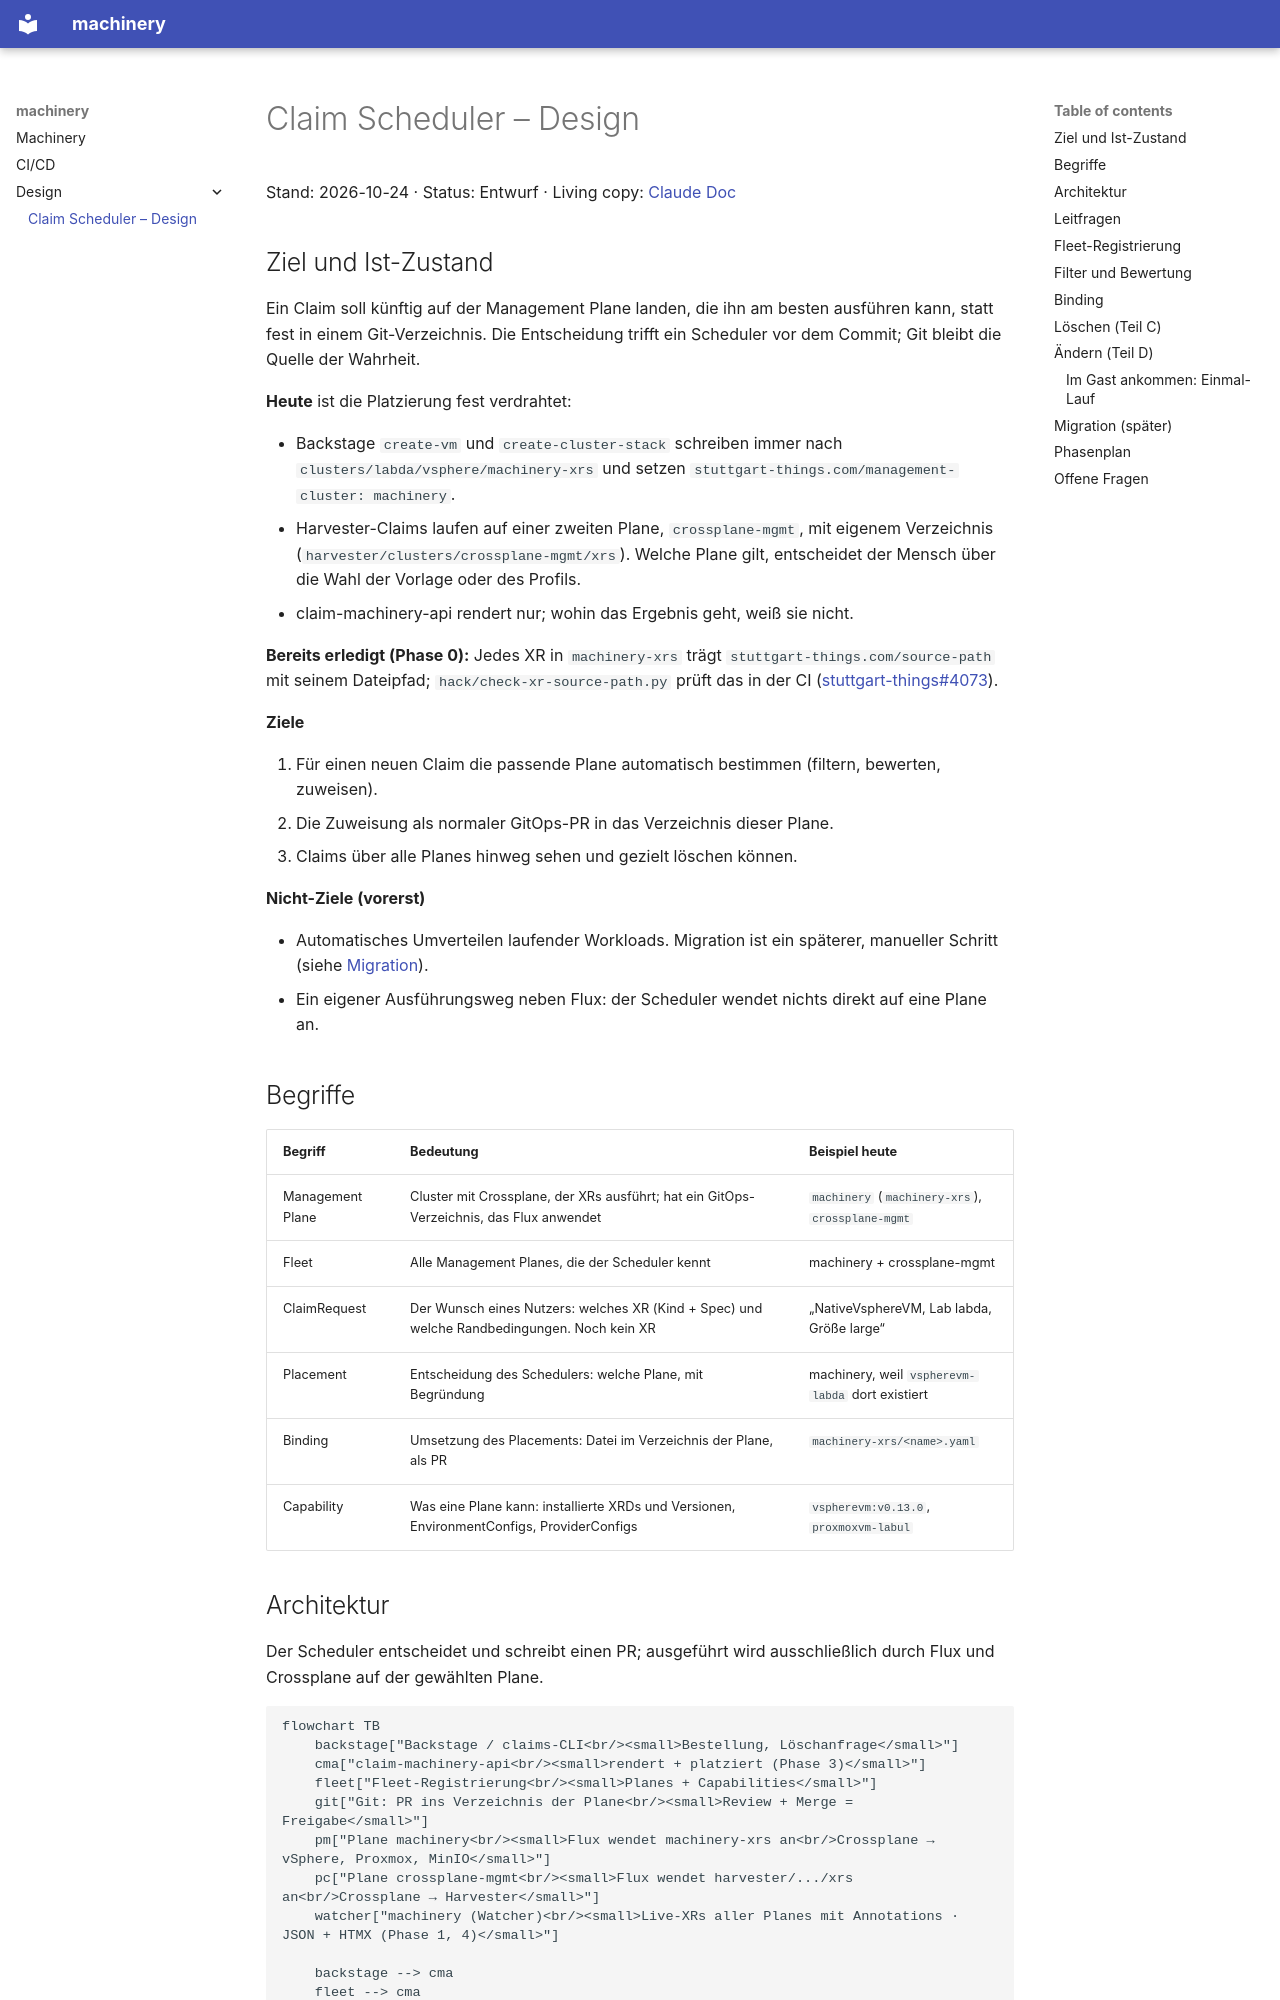

repository: stuttgart-things/machinery · page: design/claim-scheduler/index.html · generator: mkdocs

# Claim Scheduler – Design

Stand: 2026-10-24 · Status: Entwurf · Living copy: [Claude Doc](https://claude.ai/artifact/Nc43La1Bm8BYTxiKbViiJo)

## Ziel und Ist-Zustand

Ein Claim soll künftig auf der Management Plane landen, die ihn am besten ausführen kann, statt fest in einem Git-Verzeichnis. Die Entscheidung trifft ein Scheduler vor dem Commit; Git bleibt die Quelle der Wahrheit.

**Heute** ist die Platzierung fest verdrahtet:

- Backstage `create-vm` und `create-cluster-stack` schreiben immer nach `clusters/labda/vsphere/machinery-xrs` und setzen `stuttgart-things.com/management-cluster: machinery`.
- Harvester-Claims laufen auf einer zweiten Plane, `crossplane-mgmt`, mit eigenem Verzeichnis (`harvester/clusters/crossplane-mgmt/xrs`). Welche Plane gilt, entscheidet der Mensch über die Wahl der Vorlage oder des Profils.
- claim-machinery-api rendert nur; wohin das Ergebnis geht, weiß sie nicht.

**Bereits erledigt (Phase 0):** Jedes XR in `machinery-xrs` trägt `stuttgart-things.com/source-path` mit seinem Dateipfad; `hack/check-xr-source-path.py` prüft das in der CI ([stuttgart-things#4073](https://github.com/stuttgart-things/stuttgart-things/pull/4073)).

**Ziele**

1. Für einen neuen Claim die passende Plane automatisch bestimmen (filtern, bewerten, zuweisen).
2. Die Zuweisung als normaler GitOps-PR in das Verzeichnis dieser Plane.
3. Claims über alle Planes hinweg sehen und gezielt löschen können.

**Nicht-Ziele (vorerst)**

- Automatisches Umverteilen laufender Workloads. Migration ist ein späterer, manueller Schritt (siehe [Migration](#migration-später)).
- Ein eigener Ausführungsweg neben Flux: der Scheduler wendet nichts direkt auf eine Plane an.

## Begriffe

| Begriff | Bedeutung | Beispiel heute |
| --- | --- | --- |
| Management Plane | Cluster mit Crossplane, der XRs ausführt; hat ein GitOps-Verzeichnis, das Flux anwendet | `machinery` (`machinery-xrs`), `crossplane-mgmt` |
| Fleet | Alle Management Planes, die der Scheduler kennt | machinery + crossplane-mgmt |
| ClaimRequest | Der Wunsch eines Nutzers: welches XR (Kind + Spec) und welche Randbedingungen. Noch kein XR | „NativeVsphereVM, Lab labda, Größe large“ |
| Placement | Entscheidung des Schedulers: welche Plane, mit Begründung | machinery, weil `vspherevm-labda` dort existiert |
| Binding | Umsetzung des Placements: Datei im Verzeichnis der Plane, als PR | `machinery-xrs/<name>.yaml` |
| Capability | Was eine Plane kann: installierte XRDs und Versionen, EnvironmentConfigs, ProviderConfigs | `vspherevm:v0.13.0`, `proxmoxvm-labul` |

## Architektur

Der Scheduler entscheidet und schreibt einen PR; ausgeführt wird ausschließlich durch Flux und Crossplane auf der gewählten Plane.

```mermaid
flowchart TB
    backstage["Backstage / claims-CLI<br/><small>Bestellung, Löschanfrage</small>"]
    cma["claim-machinery-api<br/><small>rendert + platziert (Phase 3)</small>"]
    fleet["Fleet-Registrierung<br/><small>Planes + Capabilities</small>"]
    git["Git: PR ins Verzeichnis der Plane<br/><small>Review + Merge = Freigabe</small>"]
    pm["Plane machinery<br/><small>Flux wendet machinery-xrs an<br/>Crossplane → vSphere, Proxmox, MinIO</small>"]
    pc["Plane crossplane-mgmt<br/><small>Flux wendet harvester/.../xrs an<br/>Crossplane → Harvester</small>"]
    watcher["machinery (Watcher)<br/><small>Live-XRs aller Planes mit Annotations · JSON + HTMX (Phase 1, 4)</small>"]

    backstage --> cma
    fleet --> cma
    cma -- Binding --> git
    git --> pm
    git --> pc
    pm -- beobachtet --> watcher
    pc --> watcher
    pc -- "Capabilities, Gesundheit" --> fleet
    watcher -- "Status, Auswahl zum Löschen" --> backstage
```

Backstage oder die claims-CLI schicken einen Request an claim-machinery-api. Die API rendert, liest die Fähigkeiten der Planes aus der Fleet-Registrierung und legt den PR im Verzeichnis der gewählten Plane an. `machinery` beobachtet die XRs aller Planes und liefert Status und die Auswahl für das Löschen zurück an Backstage.
